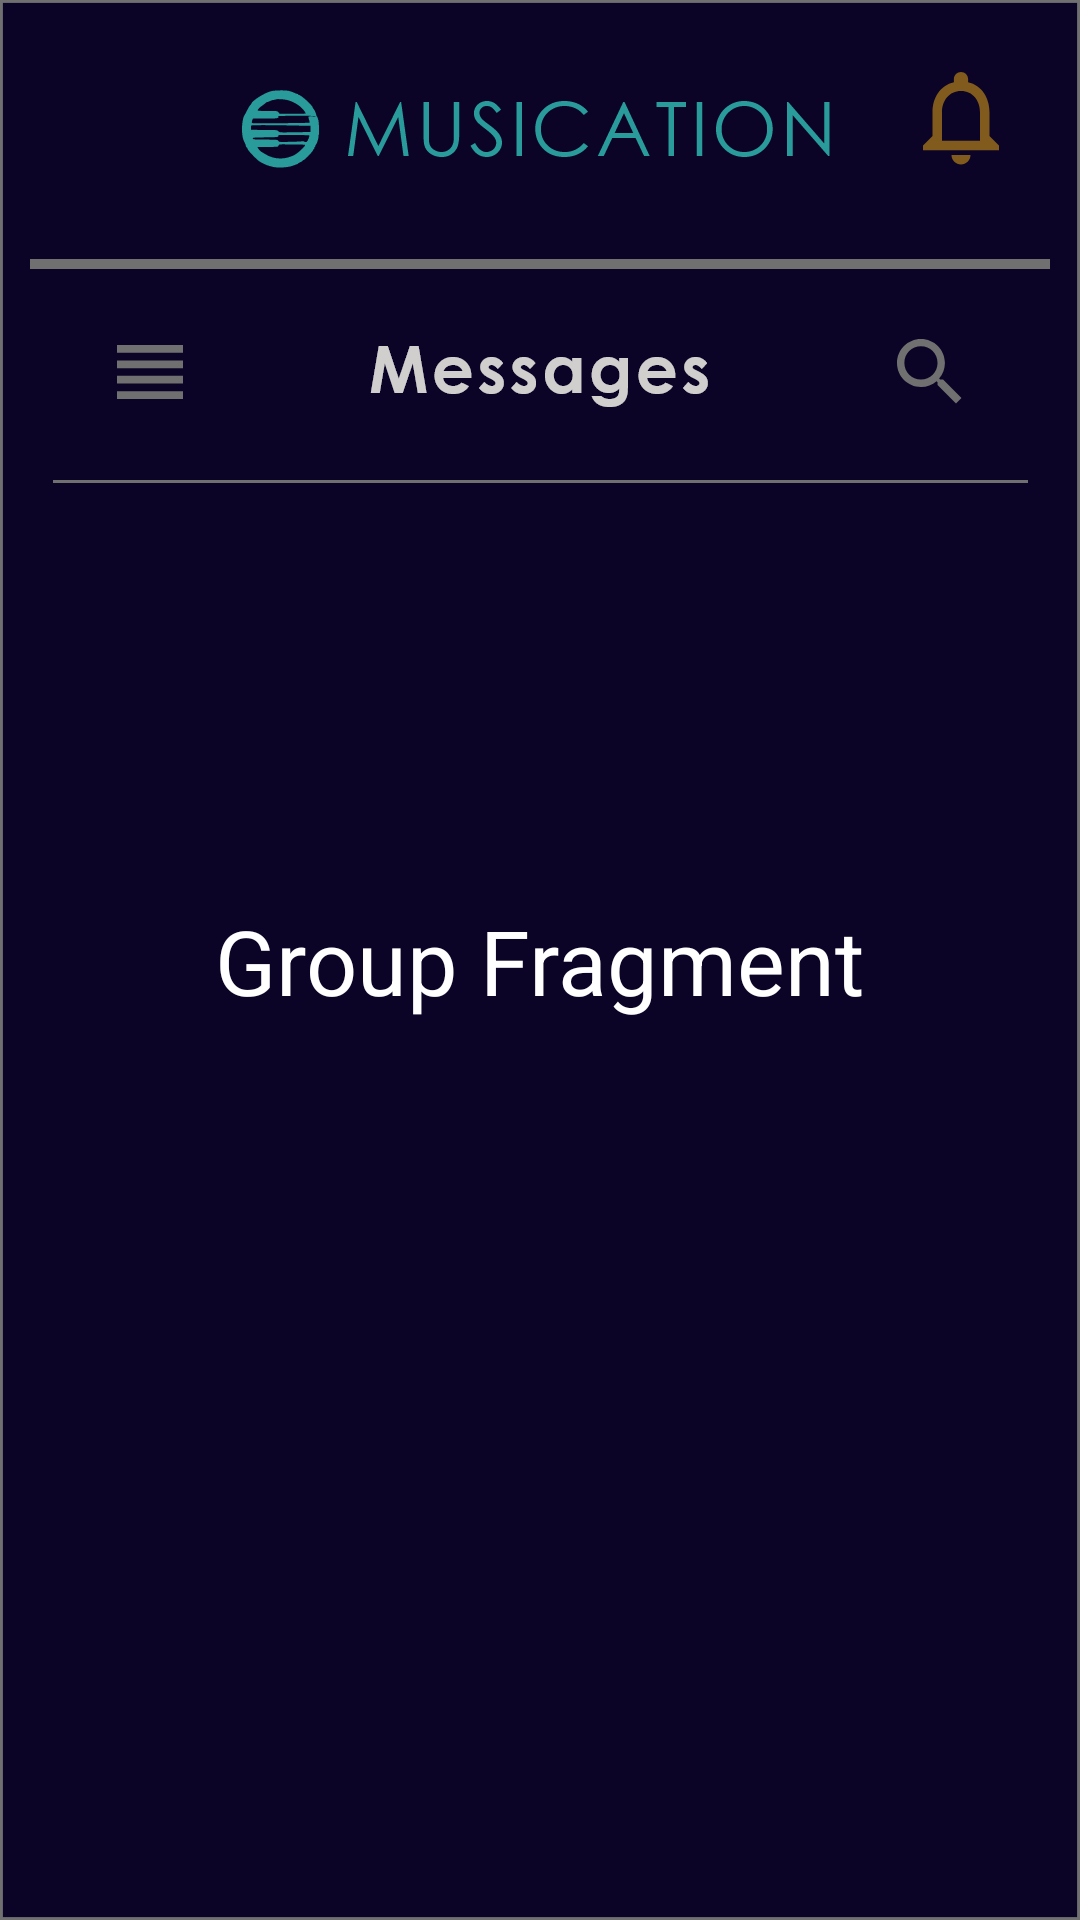

Android layout source for this screen:
<!-- AndroidManifest.xml: application theme Theme.AppCompat.NoActionBar -->
<!-- res/layout/fragment_group.xml -->
<?xml version="1.0" encoding="utf-8"?>
<androidx.constraintlayout.widget.ConstraintLayout
    xmlns:android="http://schemas.android.com/apk/res/android"
    xmlns:app="http://schemas.android.com/apk/res-auto"
    xmlns:tools="http://schemas.android.com/tools"
    android:layout_width="match_parent"
    android:layout_height="match_parent"
    android:background="@drawable/bg">


    <ImageView
        android:id="@+id/imageView7"
        android:layout_width="340dp"
        android:layout_height="4dp"
        android:layout_marginTop="28dp"
        app:layout_constraintEnd_toEndOf="parent"
        app:layout_constraintHorizontal_bias="0.500"
        app:layout_constraintStart_toStartOf="parent"
        app:layout_constraintTop_toBottomOf="@+id/imageView5"
        app:srcCompat="@drawable/line_thick" />

    <ImageView
        android:id="@+id/imageView5"
        android:layout_width="wrap_content"
        android:layout_height="wrap_content"
        android:layout_marginTop="28dp"
        app:layout_constraintEnd_toEndOf="parent"
        app:layout_constraintStart_toStartOf="parent"
        app:layout_constraintTop_toTopOf="parent"
        app:srcCompat="@drawable/logo_small" />

    <ImageView
        android:id="@+id/imageView6"
        android:layout_width="wrap_content"
        android:layout_height="wrap_content"
        android:layout_marginTop="20dp"
        app:layout_constraintEnd_toEndOf="parent"
        app:layout_constraintHorizontal_bias="0.50"
        app:layout_constraintStart_toEndOf="@+id/imageView5"
        app:layout_constraintTop_toTopOf="parent"
        app:srcCompat="@drawable/notification" />

    <ImageView
        android:id="@+id/imageView8"
        android:layout_width="wrap_content"
        android:layout_height="wrap_content"
        android:layout_marginStart="36dp"
        android:layout_marginTop="20dp"
        app:layout_constraintStart_toStartOf="parent"
        app:layout_constraintTop_toBottomOf="@+id/imageView7"
        app:srcCompat="@drawable/list" />

    <ImageView
        android:id="@+id/imageView9"
        android:layout_width="wrap_content"
        android:layout_height="wrap_content"
        android:layout_marginTop="20dp"
        android:layout_marginEnd="36dp"
        app:layout_constraintEnd_toEndOf="parent"
        app:layout_constraintTop_toBottomOf="@+id/imageView7"
        app:srcCompat="@drawable/search" />

    <ImageView
        android:id="@+id/imageView10"
        android:layout_width="wrap_content"
        android:layout_height="wrap_content"
        android:layout_marginTop="19dp"
        app:layout_constraintEnd_toEndOf="parent"
        app:layout_constraintStart_toStartOf="parent"
        app:layout_constraintTop_toBottomOf="@+id/imageView7"
        app:srcCompat="@drawable/messages_title" />

    <ImageView
        android:id="@+id/imageView11"
        android:layout_width="340dp"
        android:layout_height="wrap_content"
        android:layout_marginTop="24dp"
        app:layout_constraintEnd_toEndOf="parent"
        app:layout_constraintHorizontal_bias="0.50"
        app:layout_constraintStart_toStartOf="parent"
        app:layout_constraintTop_toBottomOf="@+id/imageView10"
        app:srcCompat="@drawable/line_thin" />

    <ImageView
        android:id="@+id/imageView13"
        android:layout_width="wrap_content"
        android:layout_height="wrap_content"
        android:layout_marginStart="36dp"
        android:layout_marginTop="24dp"
        app:layout_constraintStart_toStartOf="parent"
        app:layout_constraintTop_toTopOf="parent"
        tools:srcCompat="@drawable/back" />

    <TextView
        android:id="@+id/textView"
        android:layout_width="wrap_content"
        android:layout_height="wrap_content"
        android:text="Group Fragment"
        android:textColor="#FFFFFF"
        android:textSize="30sp"
        app:layout_constraintBottom_toBottomOf="parent"
        app:layout_constraintEnd_toEndOf="parent"
        app:layout_constraintStart_toStartOf="parent"
        app:layout_constraintTop_toTopOf="parent" />
</androidx.constraintlayout.widget.ConstraintLayout>
<!-- resources referenced by this layout -->
<resources>
  <!-- drawable back: png bitmap (drawable-hdpi, 455 bytes) -->
  <!-- drawable bg: png bitmap (drawable-hdpi, 12124 bytes) -->
  <!-- drawable line_thick: png bitmap (drawable-ldpi, 127 bytes) -->
  <!-- drawable line_thin: png bitmap (drawable-hdpi, 128 bytes) -->
  <!-- drawable list: png bitmap (drawable-hdpi, 304 bytes) -->
  <!-- drawable logo_small: png bitmap (drawable-hdpi, 4131 bytes) -->
  <!-- drawable messages_title: png bitmap (drawable-hdpi, 2061 bytes) -->
  <!-- drawable notification: png bitmap (drawable-hdpi, 1214 bytes) -->
  <!-- drawable search: png bitmap (drawable-hdpi, 712 bytes) -->
</resources>
